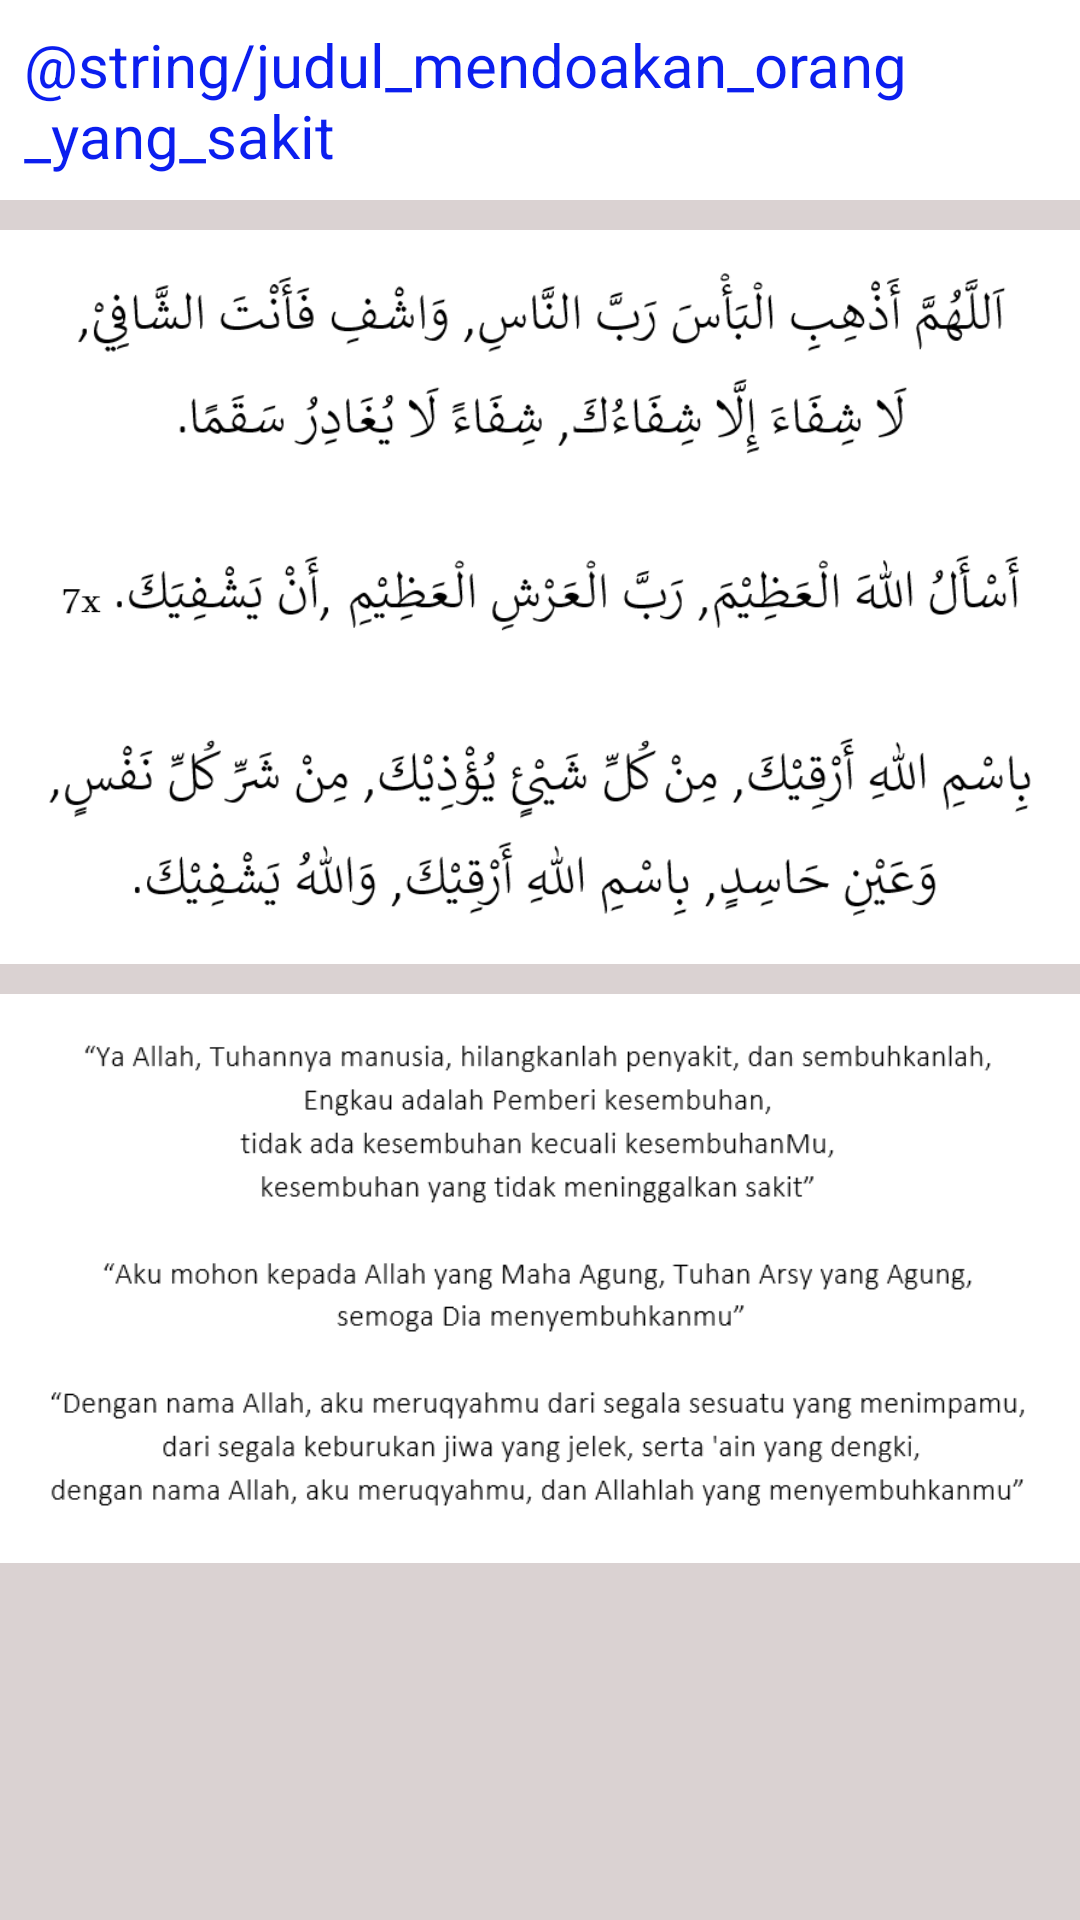

Layout XML and referenced resources for this Android screen:
<!-- AndroidManifest.xml: application theme AppTheme -->
<!-- res/layout/activity_doa_mendoakan_orang_yang_sakit.xml -->
<?xml version="1.0" encoding="utf-8"?>
<LinearLayout xmlns:android="http://schemas.android.com/apk/res/android"
    xmlns:tools="http://schemas.android.com/tools"
    android:layout_width="match_parent"
    android:layout_height="match_parent"
    android:orientation="vertical"
    android:background="@color/colorAbu"
    tools:context=".DoaMendoakanOrangYangSakit">

    <LinearLayout
        android:layout_width="match_parent"
        android:layout_height="wrap_content"
        android:orientation="vertical"
        android:background="@color/colorWhite"
        android:padding="8dp"
        android:gravity="center_vertical">

        <RelativeLayout
            android:layout_width="match_parent"
            android:layout_height="wrap_content">

            

            <TextView
                android:layout_width="wrap_content"
                android:layout_height="wrap_content"
                android:layout_alignParentStart="true"
                android:layout_centerVertical="true"
                android:layout_marginStart="0dp"
                android:text="@string/judul_mendoakan_orang_yang_sakit"
                android:textColor="@color/colorNamaDoa"
                android:textSize="20sp" />

            
            <ImageButton
                android:id="@+id/btn_open_informasi_hadits"
                android:layout_width="wrap_content"
                android:layout_height="wrap_content"
                android:src="@drawable/ic_info_outline"
                android:layout_alignParentEnd="true"
                android:layout_marginEnd="5dp"
                android:backgroundTintMode="screen"/>
        </RelativeLayout>
    </LinearLayout>

    <ScrollView
    android:layout_width="match_parent"
    android:layout_height="wrap_content">
        <LinearLayout
            android:layout_width="match_parent"
            android:layout_height="wrap_content"
            android:orientation="vertical">
            <LinearLayout
                android:layout_width="match_parent"
                android:layout_height="wrap_content"
                android:orientation="vertical"
                android:layout_marginTop="10dp"
                android:background="@color/colorWhite"
                android:padding="10dp">
                <ImageView
                    android:layout_width="match_parent"
                    android:layout_height="wrap_content"
                    android:src="@drawable/img_doa_mendoakan_sembuh"
                    android:layout_gravity="center"
                    android:scaleType="fitXY"
                    android:adjustViewBounds="true"/>
            </LinearLayout>

            <LinearLayout
                android:layout_width="match_parent"
                android:layout_height="wrap_content"
                android:orientation="vertical"
                android:layout_marginTop="10dp"
                android:background="@color/colorWhite"
                android:padding="10dp">
                <ImageView
                    android:layout_width="match_parent"
                    android:layout_height="wrap_content"
                    android:src="@drawable/img_doa_mendoakan_sembuh_arti"
                    android:layout_gravity="center"
                    android:scaleType="fitXY"
                    android:adjustViewBounds="true"/>
            </LinearLayout>
        </LinearLayout>
    </ScrollView>

</LinearLayout>
<!-- resources referenced by this layout -->
<resources>
  <color name="colorAbu">#dad2d2</color>
  <color name="colorNamaDoa">#0b1eef</color>
  <color name="colorWhite">#ffffff</color>
  <!-- drawable img_doa_mendoakan_sembuh: png bitmap (drawable, 43384 bytes) -->
  <!-- drawable img_doa_mendoakan_sembuh_arti: png bitmap (drawable, 25063 bytes) -->
  <style name="AppTheme" parent="Theme.AppCompat.Light.NoActionBar">
          
          <item name="colorPrimary">@color/colorPrimary</item>
          <item name="colorPrimaryDark">@color/colorPrimaryDark</item>
      </style>
  <color name="colorPrimary">#008577</color>
  <color name="colorPrimaryDark">#00574B</color>
</resources>
